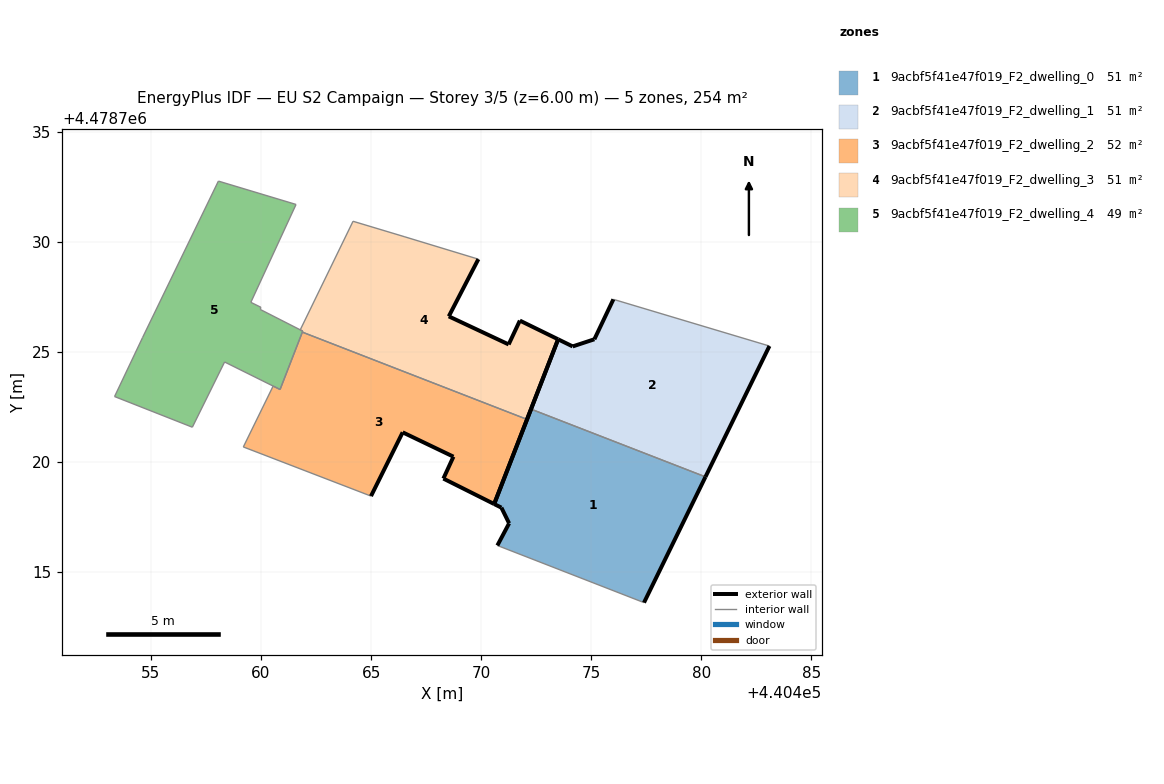
=== STOREY PLAN SPEC (per zone: floor XY polygon, exterior-wall plan segments, windows/doors) ===
zone 1: 9acbf5f41e47f019_F2_dwelling_0  (50.8 m²)
  floor: (440477.40, 4478713.60) (440480.19, 4478719.32) (440472.27, 4478722.39) (440470.59, 4478718.08) (440470.92, 4478717.92) (440471.27, 4478717.20) (440470.74, 4478716.20)
  exterior wall: (440470.74, 4478716.20) – (440471.27, 4478717.20)  [1.1 m]
  exterior wall: (440471.27, 4478717.20) – (440470.92, 4478717.92)  [0.8 m]
  exterior wall: (440470.92, 4478717.92) – (440470.59, 4478718.08)  [0.4 m]
  exterior wall: (440470.59, 4478718.08) – (440472.27, 4478722.39)  [4.6 m]
  exterior wall: (440480.19, 4478719.32) – (440477.40, 4478713.60)  [6.4 m]
  interior walls: 2
zone 2: 9acbf5f41e47f019_F2_dwelling_1  (50.8 m²)
  floor: (440480.19, 4478719.32) (440483.10, 4478725.26) (440476.01, 4478727.38) (440475.14, 4478725.57) (440474.16, 4478725.24) (440473.50, 4478725.56) (440472.27, 4478722.39)
  exterior wall: (440474.16, 4478725.24) – (440475.14, 4478725.57)  [1.0 m]
  exterior wall: (440475.14, 4478725.57) – (440476.01, 4478727.38)  [2.0 m]
  exterior wall: (440483.10, 4478725.26) – (440480.19, 4478719.32)  [6.6 m]
  exterior wall: (440472.27, 4478722.39) – (440473.50, 4478725.56)  [3.4 m]
  exterior wall: (440473.50, 4478725.56) – (440474.16, 4478725.24)  [0.7 m]
  interior walls: 2
zone 3: 9acbf5f41e47f019_F2_dwelling_2  (52.2 m²)
  floor: (440470.59, 4478718.08) (440472.09, 4478721.92) (440461.88, 4478725.89) (440460.87, 4478723.28) (440460.55, 4478723.44) (440459.20, 4478720.67) (440465.00, 4478718.44) (440466.44, 4478721.34) (440468.74, 4478720.23) (440468.28, 4478719.24)
  exterior wall: (440472.09, 4478721.92) – (440470.59, 4478718.08)  [4.1 m]
  exterior wall: (440470.59, 4478718.08) – (440468.28, 4478719.24)  [2.6 m]
  exterior wall: (440468.28, 4478719.24) – (440468.74, 4478720.23)  [1.1 m]
  exterior wall: (440468.74, 4478720.23) – (440466.44, 4478721.34)  [2.6 m]
  exterior wall: (440466.44, 4478721.34) – (440465.00, 4478718.44)  [3.2 m]
  interior walls: 5
zone 4: 9acbf5f41e47f019_F2_dwelling_3  (50.9 m²)
  floor: (440472.09, 4478721.92) (440473.50, 4478725.56) (440471.76, 4478726.41) (440471.25, 4478725.33) (440468.53, 4478726.61) (440469.87, 4478729.20) (440466.50, 4478730.23) (440464.18, 4478730.92) (440461.78, 4478725.99) (440461.90, 4478725.94) (440461.88, 4478725.89)
  exterior wall: (440469.87, 4478729.20) – (440468.53, 4478726.61)  [2.9 m]
  exterior wall: (440468.53, 4478726.61) – (440471.25, 4478725.33)  [3.0 m]
  exterior wall: (440471.25, 4478725.33) – (440471.76, 4478726.41)  [1.2 m]
  exterior wall: (440471.76, 4478726.41) – (440473.50, 4478725.56)  [1.9 m]
  exterior wall: (440473.50, 4478725.56) – (440472.09, 4478721.92)  [3.9 m]
  interior walls: 6
zone 5: 9acbf5f41e47f019_F2_dwelling_4  (49.2 m²)
  floor: (440460.87, 4478723.28) (440461.90, 4478725.93) (440461.78, 4478725.99) (440461.78, 4478726.00) (440459.97, 4478726.92) (440459.99, 4478727.02) (440459.54, 4478727.24) (440461.59, 4478731.69) (440458.07, 4478732.75) (440454.62, 4478725.65) (440453.35, 4478722.96) (440456.88, 4478721.57) (440458.35, 4478724.53) (440460.55, 4478723.44)
  interior walls: 14

=== DERIVED (storey summary) ===
Building: EU S2 Campaign
Storey: 3 of 5  (floor level z = 6.00 m)
Storey gross floor area: 253.8 m²
Zones on this storey: 5
  - 9acbf5f41e47f019_F2_dwelling_0: floor 50.8 m²; exterior wall 13.3 m (39.8 m²); WWR 0.0%
  - 9acbf5f41e47f019_F2_dwelling_1: floor 50.8 m²; exterior wall 13.8 m (41.4 m²); WWR 0.0%
  - 9acbf5f41e47f019_F2_dwelling_2: floor 52.2 m²; exterior wall 13.6 m (40.8 m²); WWR 0.0%
  - 9acbf5f41e47f019_F2_dwelling_3: floor 50.9 m²; exterior wall 13.0 m (38.9 m²); WWR 0.0%
  - 9acbf5f41e47f019_F2_dwelling_4: floor 49.2 m²
Zone adjacency (shared interzone walls):
  - 9acbf5f41e47f019_F2_dwelling_0 ↔ 9acbf5f41e47f019_F2_dwelling_1
  - 9acbf5f41e47f019_F2_dwelling_2 ↔ 9acbf5f41e47f019_F2_dwelling_3